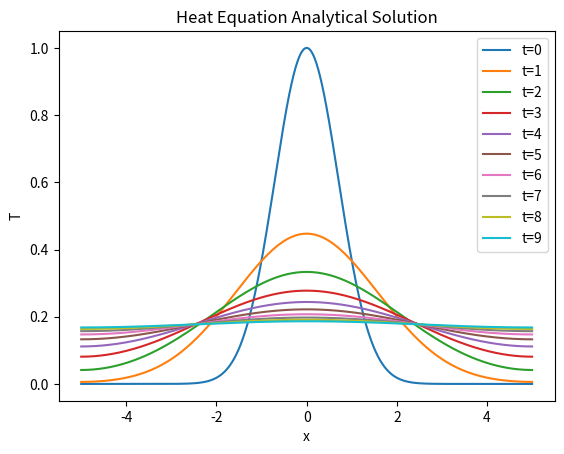

Generate this figure with matplotlib:
# The Analytical Solution approximated here is based on Example 5 here: https://tutorial.math.lamar.edu/classes/de/solvingheatequation.aspx
# Note that it seems for this initial condition, the B term contributes nothing since all the Bns are 0 due to symmetry.

import numpy as np 
import matplotlib.pyplot as plt 
from scipy.integrate import quad

X = np.linspace(-5, 5, 1000)
def A0integrand(x):
	return (1/10)*np.exp(-np.square(x))
def Aintegrand(x, n):
	return (1/5)*np.exp(-np.square(x))*np.cos((n*np.pi*x)/5)
def Bintegrand(x, n):
	return (1/5)*np.exp(-np.square(x))*np.sin((n*np.pi*x)/5)

for t in range(10):
	# Getting A0 (has to be found separately from the other An)
	I0 = quad(A0integrand, -5, 5)
	A0 = I0[0]
	# Initializing the array that will be iteratively added to:
	Asum = A0*np.cos((0*np.pi*X)/5)*np.exp(-t*np.square((0*np.pi)/5))
	Bsum = np.zeros(1000)
	# print(Asum)

	# AnLIST = []

	for n in range(1, 20): # Ideally this would be done for infinite steps. However, the sum converges I think (An decreases monotonically, can be checked by plotting it) so it should be a dcent approximation for a sufficiently small number of steps
		IAn = quad(Aintegrand, -5, 5, args=(n))
		An = IAn[0]
		# print("An: ", An)

		IBn = quad(Bintegrand, -5, 5, args=(n))
		Bn = IBn[0]
		# print("Bn: ", Bn)
		# AnLIST.append(An)
		Asummand = An*np.cos((n*np.pi*X)/5)*np.exp(-t*np.square((n*np.pi)/5))
		Bsummand = Bn*np.sin((n*np.pi*X)/5)*np.exp(-t*np.square((n*np.pi)/5))
		
		Asum = Asum+Asummand
		Bsum = Bsum+Bsummand

		SUM = Asum+Bsum
	# print(IAnLIST)
	# plt.plot(AnLIST)
	plt.plot(X, SUM, label="t="+str(t))
plt.legend()
plt.title("Heat Equation Analytical Solution")
plt.xlabel("x")
plt.ylabel("T")
plt.show()